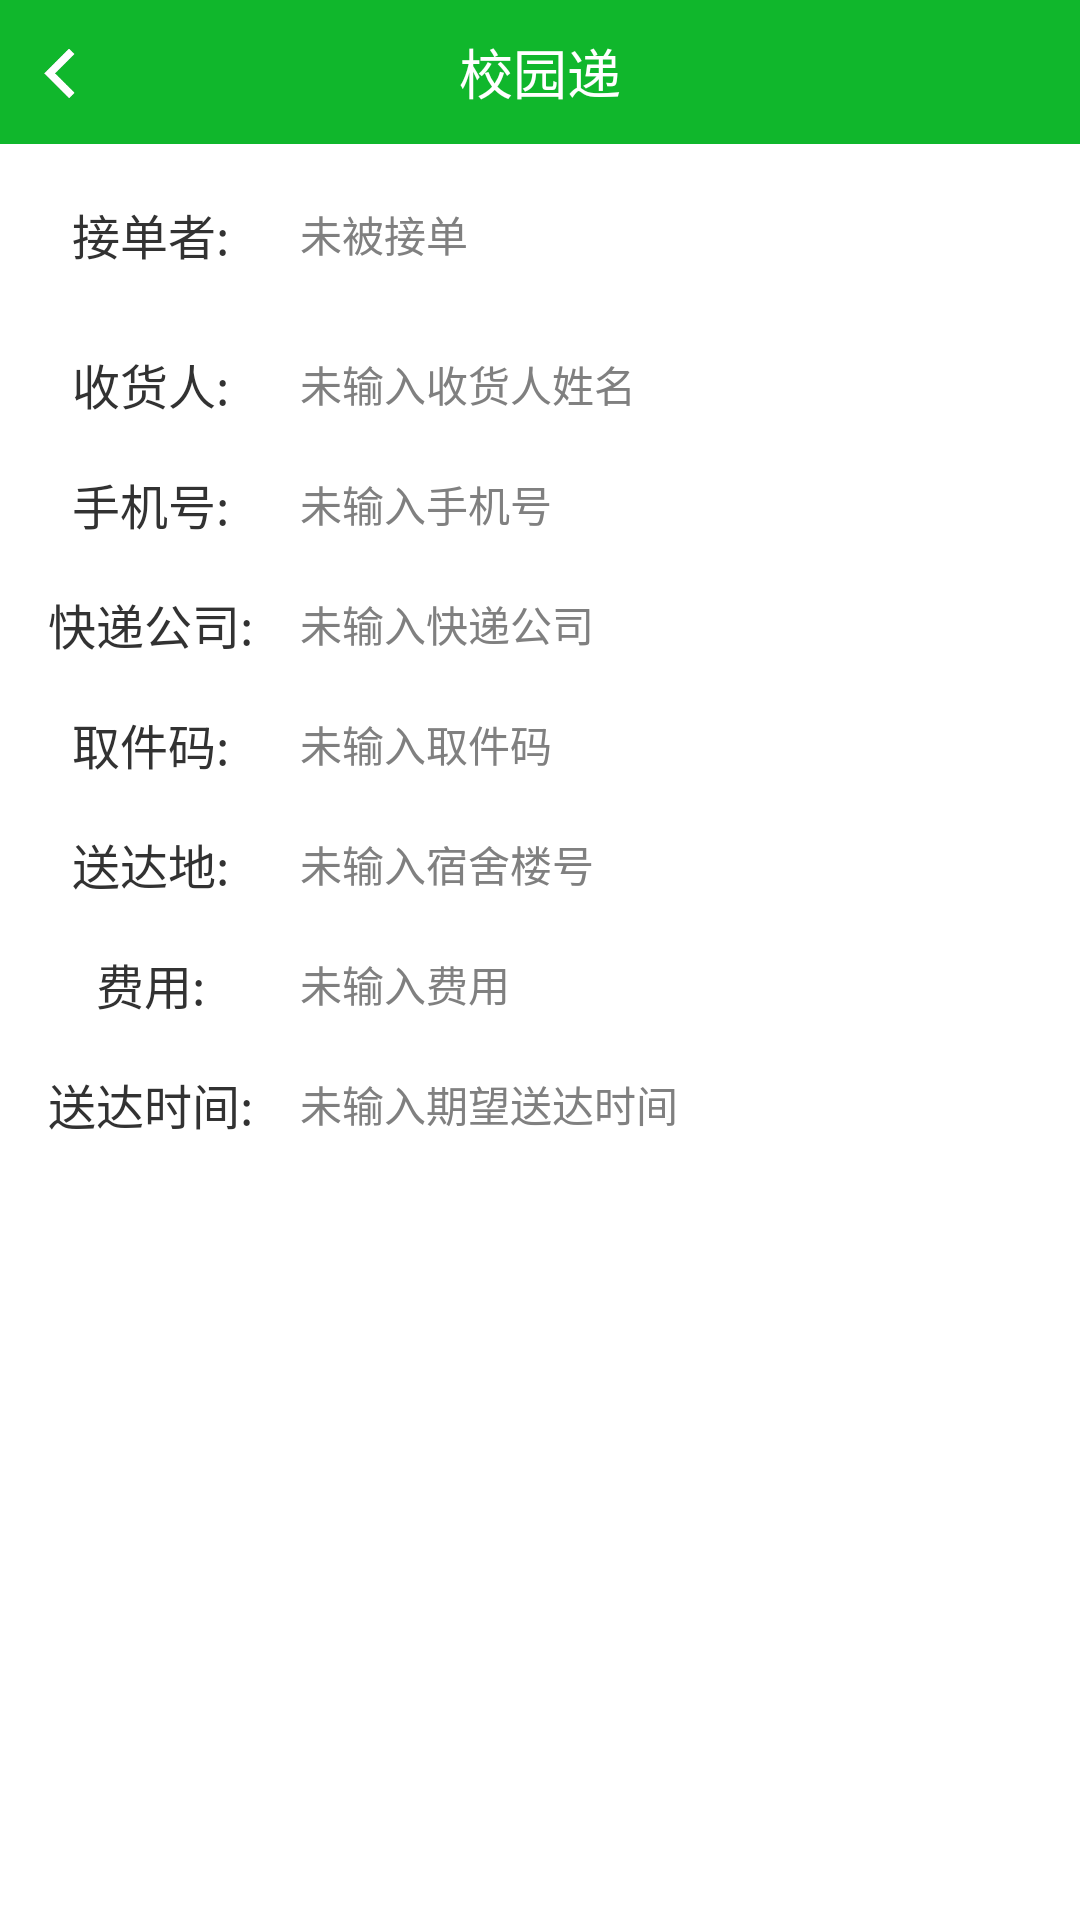

Produce the Android XML layout that renders to this screen, including the resource entries it uses.
<!-- AndroidManifest.xml: application theme AppTheme -->
<!-- res/layout/activity_order_details.xml -->
<?xml version="1.0" encoding="utf-8"?>
<LinearLayout xmlns:android="http://schemas.android.com/apk/res/android"
    android:layout_width="match_parent"
    android:layout_height="match_parent"
    android:orientation="vertical">

    <include layout="@layout/layout_base_title" />

    <ScrollView
        android:layout_width="match_parent"
        android:layout_height="wrap_content"
        android:scrollbars="none">

        <LinearLayout
            android:layout_width="match_parent"
            android:layout_height="wrap_content"
            android:orientation="vertical">

            <LinearLayout
                android:layout_width="match_parent"
                android:layout_height="wrap_content"
                android:layout_marginTop="10dp"
                android:gravity="center_vertical"
                android:orientation="horizontal"
                android:paddingHorizontal="10dp">

                <TextView
                    android:layout_width="80dp"
                    android:layout_height="wrap_content"
                    android:gravity="center"
                    android:text="@string/activity_check_order_courier"
                    android:textSize="16sp" />

                <TextView
                    android:id="@+id/tv_rc"
                    android:layout_width="match_parent"
                    android:layout_height="40dp"
                    android:layout_marginStart="10dp"
                    android:ems="10"
                    android:gravity="center_vertical"
                    android:hint="@string/activity_check_no_order_courier"
                    android:textSize="14sp" />

            </LinearLayout>

            <LinearLayout
                android:layout_width="match_parent"
                android:layout_height="wrap_content"
                android:layout_marginTop="10dp"
                android:gravity="center_vertical"
                android:orientation="horizontal"
                android:paddingHorizontal="10dp">

                <TextView
                    android:layout_width="80dp"
                    android:layout_height="wrap_content"
                    android:gravity="center"
                    android:text="@string/activity_check_consignee"
                    android:textSize="16sp" />

                <TextView
                    android:id="@+id/tv_names"
                    android:layout_width="match_parent"
                    android:layout_height="40dp"
                    android:layout_marginStart="10dp"
                    android:ems="10"
                    android:gravity="center_vertical"
                    android:hint="@string/activity_check_not_input_consignee_name"
                    android:textSize="14sp" />

            </LinearLayout>

            <LinearLayout
                android:layout_width="match_parent"
                android:layout_height="wrap_content"
                android:gravity="center_vertical"
                android:orientation="horizontal"
                android:paddingHorizontal="10dp">

                <TextView
                    android:layout_width="80dp"
                    android:layout_height="wrap_content"
                    android:gravity="center"
                    android:text="@string/activity_check_phone"
                    android:textSize="16sp" />

                <TextView
                    android:id="@+id/et_num"
                    android:layout_width="match_parent"
                    android:layout_height="40dp"
                    android:layout_marginStart="10dp"
                    android:ems="10"
                    android:gravity="center_vertical"
                    android:hint="@string/activity_check_not_input_phone"
                    android:textSize="14sp" />

            </LinearLayout>

            <LinearLayout
                android:layout_width="match_parent"
                android:layout_height="wrap_content"
                android:gravity="center_vertical"
                android:orientation="horizontal"
                android:paddingHorizontal="10dp">

                <TextView
                    android:layout_width="80dp"
                    android:layout_height="wrap_content"
                    android:gravity="center"
                    android:text="@string/activity_check_express_company"
                    android:textSize="16sp" />

                <TextView
                    android:id="@+id/tv_exc"
                    android:layout_width="match_parent"
                    android:layout_height="40dp"
                    android:layout_marginStart="10dp"
                    android:ems="10"
                    android:gravity="center_vertical"
                    android:hint="@string/activity_check_not_input_courier_company"
                    android:textSize="14sp" />

            </LinearLayout>

            <LinearLayout
                android:layout_width="match_parent"
                android:layout_height="wrap_content"
                android:gravity="center_vertical"
                android:orientation="horizontal"
                android:paddingHorizontal="10dp">

                <TextView
                    android:layout_width="80dp"
                    android:layout_height="wrap_content"
                    android:gravity="center"
                    android:text="@string/activity_check_pickUP_code"
                    android:textSize="16sp" />

                <TextView
                    android:id="@+id/tv_thn"
                    android:layout_width="match_parent"
                    android:layout_height="40dp"
                    android:layout_marginStart="10dp"
                    android:ems="10"
                    android:gravity="center_vertical"
                    android:hint="@string/activity_check_not_input_pickUP_code"
                    android:textSize="14sp" />

            </LinearLayout>

            <LinearLayout
                android:layout_width="match_parent"
                android:layout_height="wrap_content"
                android:gravity="center_vertical"
                android:orientation="horizontal"
                android:paddingHorizontal="10dp">

                <TextView
                    android:layout_width="80dp"
                    android:layout_height="wrap_content"
                    android:gravity="center"
                    android:text="@string/activity_check_address"
                    android:textSize="16sp" />

                <TextView
                    android:id="@+id/tv_des"
                    android:layout_width="match_parent"
                    android:layout_height="40dp"
                    android:layout_marginStart="10dp"
                    android:ems="10"
                    android:gravity="center_vertical"
                    android:hint="@string/activity_check_not_input_address"
                    android:textSize="14sp" />

            </LinearLayout>

            <LinearLayout
                android:layout_width="match_parent"
                android:layout_height="wrap_content"
                android:gravity="center_vertical"
                android:orientation="horizontal"
                android:paddingHorizontal="10dp">

                <TextView
                    android:layout_width="80dp"
                    android:layout_height="wrap_content"
                    android:gravity="center"
                    android:text="@string/activity_check_pay"
                    android:textSize="16sp" />

                <TextView
                    android:id="@+id/tv_pay"
                    android:layout_width="match_parent"
                    android:layout_height="40dp"
                    android:layout_marginStart="10dp"
                    android:ems="10"
                    android:gravity="center_vertical"
                    android:hint="@string/activity_check_not_input_pay"
                    android:textSize="14sp" />

            </LinearLayout>

            <LinearLayout
                android:layout_width="match_parent"
                android:layout_height="wrap_content"
                android:gravity="center_vertical"
                android:orientation="horizontal"
                android:paddingHorizontal="10dp">

                <TextView
                    android:layout_width="80dp"
                    android:layout_height="wrap_content"
                    android:gravity="center"
                    android:text="@string/activity_check_time"
                    android:textSize="16sp" />

                <TextView
                    android:id="@+id/tv_time"
                    android:layout_width="match_parent"
                    android:layout_height="40dp"
                    android:layout_marginStart="10dp"
                    android:ems="10"
                    android:gravity="center_vertical"
                    android:hint="@string/activity_check_not_input_time"
                    android:textSize="14sp" />

            </LinearLayout>

            <Button
                android:id="@+id/bt_confirm_receipt"
                android:layout_width="match_parent"
                android:layout_height="wrap_content"
                android:layout_marginTop="10dp"
                android:text="@string/activity_check_button_confirm_receipt"
                android:visibility="gone" />

            <Button
                android:id="@+id/bt_cancel_order"
                android:layout_width="match_parent"
                android:layout_height="wrap_content"
                android:layout_marginTop="10dp"
                android:text="@string/activity_check_button_cancel_order"
                android:visibility="gone" />

            <Button
                android:id="@+id/bt_confirm_take"
                android:layout_width="match_parent"
                android:layout_height="wrap_content"
                android:layout_marginTop="10dp"
                android:text="@string/activity_check_button_take_order"
                android:visibility="gone" />

            <Button
                android:id="@+id/bt_confirm_delivery"
                android:layout_width="match_parent"
                android:layout_height="wrap_content"
                android:layout_marginTop="10dp"
                android:text="@string/activity_check_button_confirm_delivery"
                android:visibility="gone" />

            <Button
                android:id="@+id/bt_delete_order"
                android:layout_width="match_parent"
                android:layout_height="wrap_content"
                android:layout_marginTop="10dp"
                android:text="@string/activity_check_button_delete_order"
                android:visibility="gone" />

        </LinearLayout>

    </ScrollView>

</LinearLayout>
<!-- res/layout/layout_base_title.xml (included above) -->
<?xml version="1.0" encoding="utf-8"?>
<RelativeLayout xmlns:android="http://schemas.android.com/apk/res/android"
    android:layout_width="match_parent"
    android:layout_height="wrap_content"
    android:background="@color/green"
    android:fitsSystemWindows="true"
    android:orientation="horizontal">

    <ImageView
        android:id="@+id/iv_base_back"
        android:layout_width="40dp"
        android:layout_height="48dp"
        android:layout_gravity="center_vertical"
        android:clickable="true"
        android:contentDescription="@null"
        android:focusable="true"
        android:padding="10dp"
        android:scaleType="centerInside"
        android:src="@drawable/back" />

    <TextView
        android:id="@+id/tv_base_title"
        android:layout_width="match_parent"
        android:layout_height="48dp"
        android:layout_gravity="center"
        android:gravity="center"
        android:text="@string/app_name"
        android:textColor="@color/white"
        android:textSize="18sp" />

</RelativeLayout>
<!-- resources referenced by this layout -->
<resources>
  <color name="green">#10b72c</color>
  <color name="white">#ffffff</color>
  <!-- drawable back: png bitmap (drawable, 8069 bytes) -->
  <string name="activity_check_address">送达地:</string>
  <string name="activity_check_button_cancel_order">取消订单</string>
  <string name="activity_check_button_confirm_delivery">确认送达</string>
  <string name="activity_check_button_confirm_receipt">确认收货</string>
  <string name="activity_check_button_delete_order">删除订单</string>
  <string name="activity_check_button_take_order">确认接单</string>
  <string name="activity_check_consignee">收货人:</string>
  <string name="activity_check_express_company">快递公司:</string>
  <string name="activity_check_no_order_courier">未被接单</string>
  <string name="activity_check_not_input_address">未输入宿舍楼号</string>
  <string name="activity_check_not_input_consignee_name">未输入收货人姓名</string>
  <string name="activity_check_not_input_courier_company">未输入快递公司</string>
  <string name="activity_check_not_input_pay">未输入费用</string>
  <string name="activity_check_not_input_phone">未输入手机号</string>
  <string name="activity_check_not_input_pickUP_code">未输入取件码</string>
  <string name="activity_check_not_input_time">未输入期望送达时间</string>
  <string name="activity_check_order_courier">接单者:</string>
  <string name="activity_check_pay">费用:</string>
  <string name="activity_check_phone">手机号:</string>
  <string name="activity_check_pickUP_code">取件码:</string>
  <string name="activity_check_time">送达时间:</string>
  <string name="app_name">校园递</string>
  <style name="AppTheme" parent="android:Theme.Light.NoTitleBar">
          
          <item name="colorPrimary">@color/colorPrimary</item>
          
          
      </style>
  <color name="colorPrimary">#10b72c</color>
</resources>
